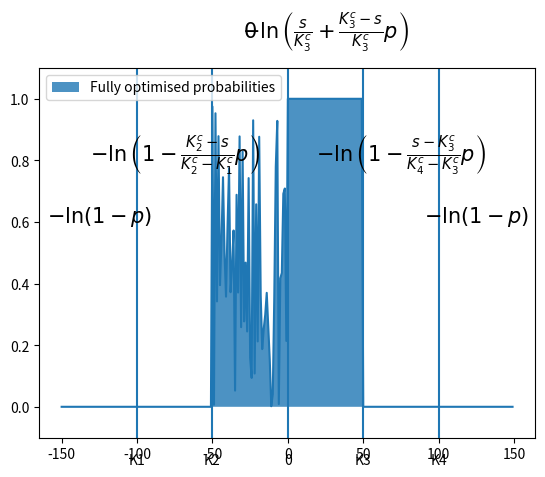

Generate this figure with matplotlib:
import numpy as np
import matplotlib.pyplot as plt
from scipy.stats import norm
import argparse
import random 
from scipy.stats import skewnorm



Ks = [-100,-50,0,50,100]
K_labels = ["K1", "K2", 0, "K3", "K4"]
frames = np.arange(-150, 150)

probs = []
for i, frame in enumerate(frames):
    if (frame>=0) & (frame<50):
        probs.append(1)
    elif (frame<0) & (frame>=-50):
        probs.append(np.random.rand())
    else:
        probs.append(0)

plt.plot(frames, probs)
plt.fill_between(frames, probs, alpha=0.8, label="Fully optimised probabilities")
plt.vlines(Ks, ymin= -0.1, ymax=1.1)

for x, label in zip(Ks, K_labels):
    plt.text(x, -0.15, label, ha='center', va='top', color='black')
    
plt.text(-125, 0.6, r'$-\ln(1 - p)$', fontsize=15,ha='center')
plt.text(-75, 0.8, r'$-\ln \left( 1 - \frac{K_{2}^{c} - s}{K_{2}^{c} - K_{1}^{c}} p \right)$', fontsize=15, ha='center')
plt.text(-25, 1.2, r'$0$', fontsize=15, ha='center')
plt.text(25, 1.2, r'$-\ln \left( \frac{s}{K_{3}^{c}} + \frac{K_{3}^{c} - s}{K_{3}^{c}} p \right)$', fontsize=15, ha='center')
plt.text(75, 0.8, r'$-\ln \left( 1 - \frac{s - K_{3}^{c}}{K_{4}^{c} - K_{3}^{c}} p \right)$', fontsize=15, ha='center')
plt.text(125, 0.6, r'$-\ln(1 - p)$', fontsize=15,ha='center')

plt.ylim(-0.1,1.1)
plt.legend()
plt.show()
